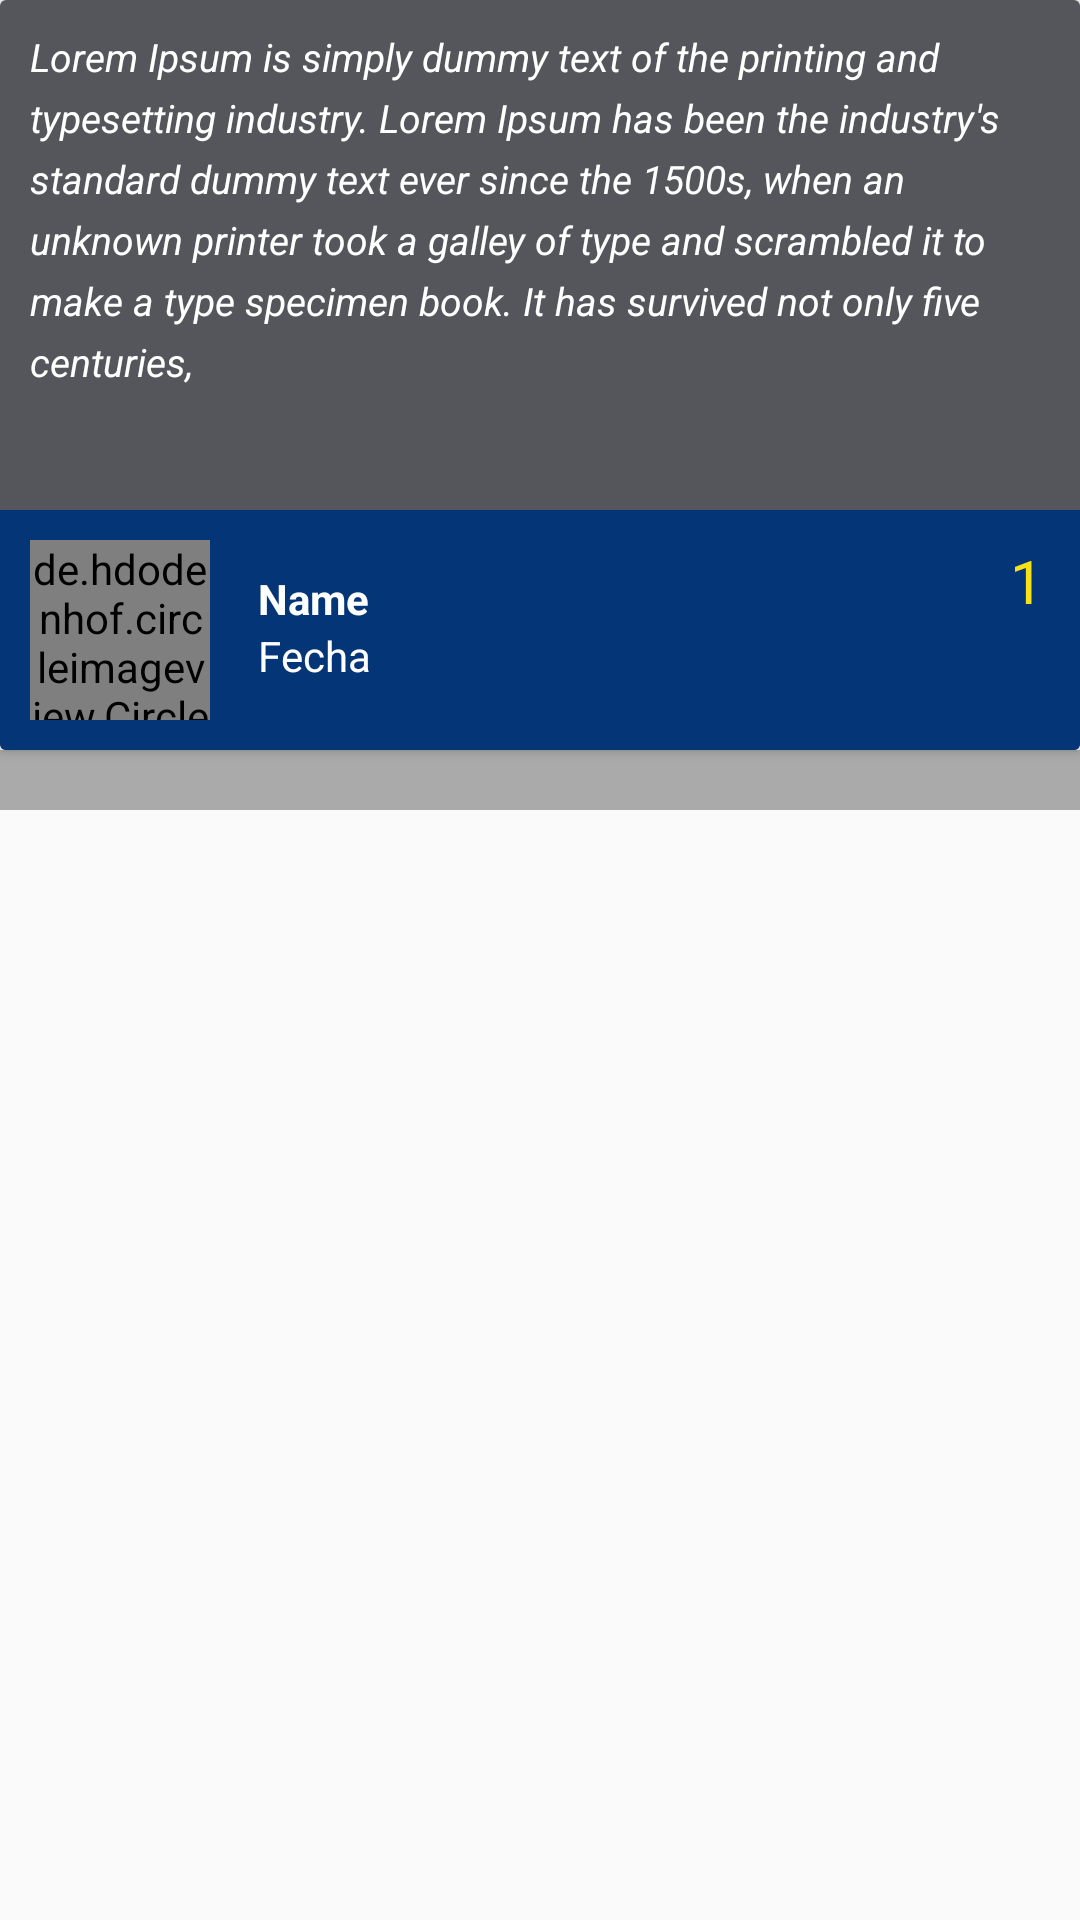

Android layout source for this screen:
<!-- AndroidManifest.xml: application theme AppTheme -->
<!-- res/layout/activity_informe.xml -->
<?xml version="1.0" encoding="utf-8"?>
<LinearLayout xmlns:android="http://schemas.android.com/apk/res/android"
    xmlns:app="http://schemas.android.com/apk/res-auto"
    xmlns:tools="http://schemas.android.com/tools"
    android:layout_width="match_parent"
    android:layout_height="match_parent"
    android:orientation="vertical"
    tools:context=".InformeActivity">


    <android.support.v7.widget.CardView
        android:layout_width="match_parent"
        android:layout_height="250dp"
        android:orientation="vertical">
    <RelativeLayout
        android:layout_width="match_parent"
        android:layout_height="match_parent"
        android:background="#55565b"
        >

        <TextView
            android:layout_width="match_parent"
            android:layout_height="wrap_content"
            android:textColor="@color/colorLetra"
            android:textSize="13dp"
            android:id="@+id/txtdescrip"
            android:textStyle="italic"
            android:layout_marginLeft="10dp"
            android:layout_marginRight="10dp"
            android:layout_alignParentStart="true"
            android:layout_alignParentTop="true"
            android:lineSpacingExtra="5dp"
            android:layout_marginTop="10dp"
            android:text="Lorem Ipsum is simply dummy text of the printing and typesetting industry. Lorem Ipsum has been the industry's standard dummy text ever since the 1500s, when an unknown printer took a galley of type and scrambled it to make a type specimen book. It has survived not only five centuries, "></TextView> </RelativeLayout>
    <RelativeLayout

        android:layout_width="match_parent"
        android:layout_height="match_parent">
        <LinearLayout
            android:layout_width="match_parent"
            android:layout_height="wrap_content"
            android:orientation="horizontal"
            android:layout_alignParentBottom="true"
            android:background="#043577"

            >
            <LinearLayout
                android:layout_width="match_parent"
                android:layout_height="match_parent"
                android:orientation="horizontal"
                android:layout_margin="10dp"
                >




                <de.hdodenhof.circleimageview.CircleImageView
                    xmlns:app="http://schemas.android.com/apk/res-auto"
                    android:id="@+id/img_contact"
                    android:layout_width="60dp"
                    android:layout_height="60dp"
                    android:src="@drawable/f3"
                    app:civ_border_width="2dp"
                    app:civ_border_color="#fff"/>

                <LinearLayout
                    android:layout_marginTop="10dp"
                    android:layout_width="wrap_content"
                    android:layout_height="wrap_content"
                    android:layout_marginLeft="16dp"
                    android:orientation="vertical"
                    >

                    <TextView
                        android:id="@+id/name_contact"
                        android:layout_width="wrap_content"
                        android:layout_height="wrap_content"
                        android:textColor="#fff"
                        android:text="Name"
                        android:textStyle="bold" />

                    <TextView
                        android:id="@+id/phone_contac"
                        android:layout_width="wrap_content"
                        android:textColor="#fff"
                        android:layout_height="wrap_content"
                        android:text="Fecha" />
                </LinearLayout>

                <LinearLayout
                    android:layout_width="match_parent"
                    android:layout_height="match_parent"
                    android:gravity="end">

                    <TextView
                        android:layout_width="wrap_content"
                        android:layout_height="wrap_content"
                        android:id="@+id/txtNumPuntos"
                        android:text="1"
                        android:textColor="#f7e119"
                        android:layout_marginRight="2dp"
                        android:textSize="20dp"/>

                </LinearLayout>
            </LinearLayout>

        </LinearLayout>
    </RelativeLayout>
    </android.support.v7.widget.CardView>


    <LinearLayout
        android:layout_width="match_parent"
        android:layout_height="wrap_content"
        android:orientation="vertical"
        android:background="@android:color/darker_gray"
        >
        <android.support.v7.widget.RecyclerView
            android:layout_margin="10dp"
            android:layout_width="match_parent"
            android:layout_height="match_parent"
            android:id="@+id/list_search"
            >

        </android.support.v7.widget.RecyclerView>
    </LinearLayout>
</LinearLayout>
<!-- resources referenced by this layout -->
<resources>
  <color name="colorLetra">#ffffff</color>
  <style name="AppTheme" parent="Theme.AppCompat.Light.DarkActionBar">
          
          <item name="colorPrimary">@color/colorPrimary</item>
          <item name="colorPrimaryDark">@color/colorPrimaryDark</item>
          <item name="colorAccent">@color/colorAccent</item>
  
  
      </style>
  <color name="colorPrimary">#2669e6</color>
  <color name="colorPrimaryDark">#2669e6</color>
  <color name="colorAccent">#2669e6</color>
</resources>
